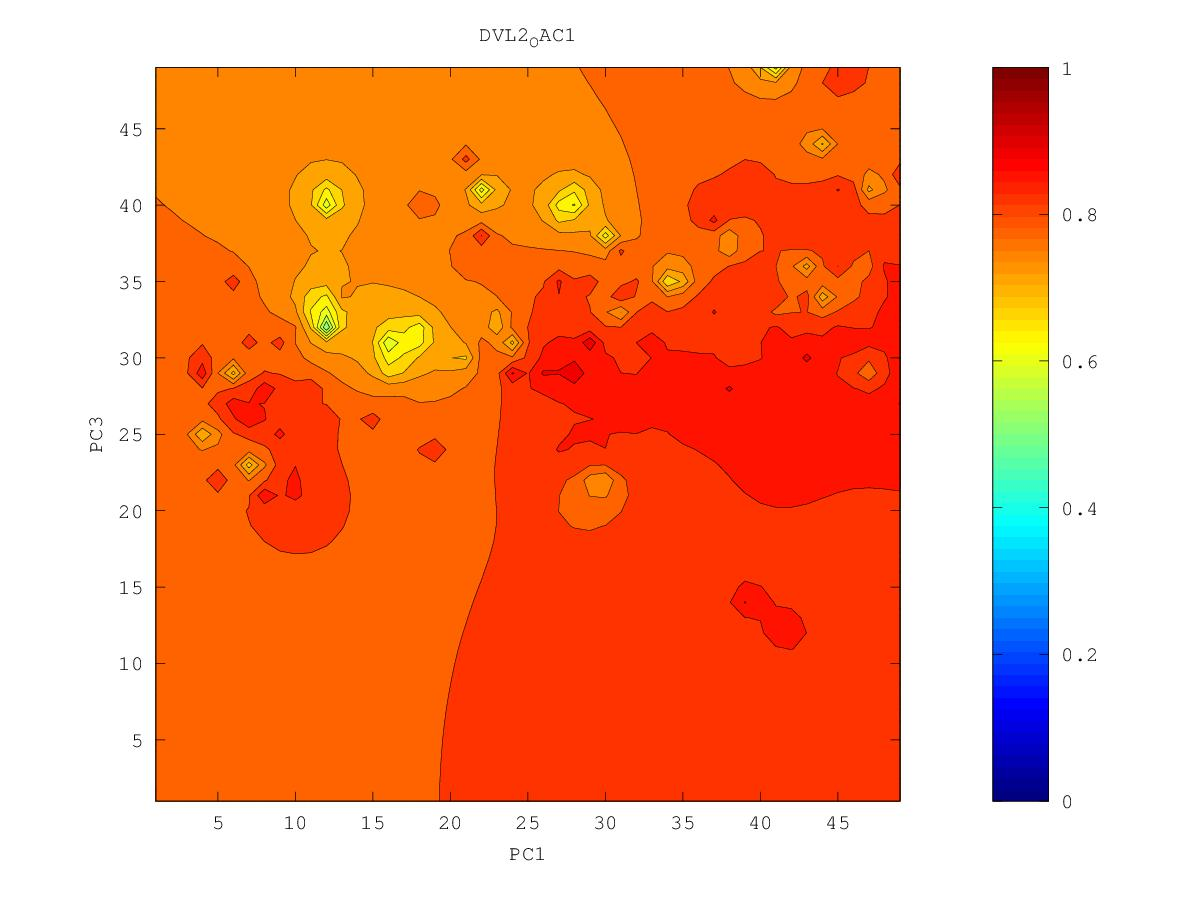

The table this chart was drawn from, first rows:
0.816191967631, 0.815944778061, 0.815046095403, 0.813744581093, 0.812208937766, 0.810597786865, 0.810650300095, 0.850978058164, 0.812448280724, 0.822408013643, 0.83690643875, 0.841455837811, 0.848946982115, 0.860056199064, 0.882014222023, 0.868201801584, 0.872676364455, 0.869014463757, 0.870947353956, 0.872228447409, 0.872581070353, 0.876941902968, 0.898038461559, 0.87614814701
0.8172, 0.8166, 0.8148, 0.8126, 0.8105, 0.8082, 0.8043, 0.7906, 0.7786, 0.8126, 0.829, 0.838, 0.8445, 0.8638, 0.853, 0.8568, 0.8651, 0.8626, 0.8642, 0.856, 0.8517, 0.8621, 0.8695, 0.8694
0.8216, 0.8199, 0.8154, 0.8113, 0.8081, 0.8055, 0.8007, 0.7756, 0.738, 0.8131, 0.829, 0.8366, 0.8219, 0.8078, 0.8309, 0.8395, 0.8501, 0.8582, 0.8691, 0.8294, 0.7911, 0.8547, 0.8677, 0.8669
0.8467, 0.8291, 0.8171, 0.8094, 0.804, 0.8013, 0.8028, 0.8076, 0.8377, 0.8304, 0.8346, 0.844, 0.8349, 0.8161, 0.8108, 0.8117, 0.8464, 0.8575, 0.8882, 0.8476, 0.8332, 0.8601, 0.872, 0.8681
0.8317, 0.8463, 0.82, 0.8059, 0.7958, 0.7862, 0.7972, 0.8192, 0.8614, 0.8354, 0.84, 0.8538, 0.8348, 0.8595, 0.8096, 0.7897, 0.8256, 0.8632, 0.876, 0.8625, 0.8583, 0.8626, 0.8721, 0.877
0.812, 0.822, 0.8117, 0.8008, 0.7857, 0.707, 0.7911, 0.817, 0.8291, 0.8374, 0.8565, 0.8398, 0.827, 0.8173, 0.8071, 0.7251, 0.8063, 0.8492, 0.8664, 0.8749, 0.8685, 0.8665, 0.8699, 0.8715
0.7938, 0.7979, 0.7996, 0.7973, 0.7895, 0.7728, 0.7963, 0.816, 0.8265, 0.8381, 0.8568, 0.8475, 0.8192, 0.7336, 0.8025, 0.836, 0.8229, 0.8499, 0.8747, 0.9037, 0.8744, 0.8692, 0.8687, 0.8683
0.7653, 0.7781, 0.7906, 0.796, 0.7974, 0.7993, 0.8073, 0.8174, 0.8257, 0.8351, 0.8553, 0.8422, 0.8199, 0.7906, 0.8092, 0.8144, 0.8209, 0.8475, 0.8646, 0.8768, 0.8751, 0.8725, 0.8717, 0.8697
0.6231, 0.7524, 0.7843, 0.7956, 0.8016, 0.8071, 0.814, 0.821, 0.8257, 0.8293, 0.8314, 0.8284, 0.8231, 0.8221, 0.8255, 0.8494, 0.8132, 0.8622, 0.8646, 0.8686, 0.8726, 0.886, 0.8808, 0.8728
0.7138, 0.7588, 0.7848, 0.7965, 0.8039, 0.8107, 0.8196, 0.8316, 0.8287, 0.827, 0.824, 0.8205, 0.8219, 0.8368, 0.8581, 0.8329, 0.8411, 0.8543, 0.8589, 0.858, 0.8685, 0.8771, 0.8902, 0.875
0.77, 0.7785, 0.7897, 0.7983, 0.805, 0.8119, 0.8217, 0.8458, 0.833, 0.8318, 0.8193, 0.8047, 0.8076, 0.8286, 0.8406, 0.8393, 0.8488, 0.8481, 0.8442, 0.8425, 0.8791, 0.8761, 0.8784, 0.8821
0.7847, 0.7884, 0.794, 0.7997, 0.8052, 0.811, 0.8177, 0.8248, 0.8326, 0.8443, 0.8205, 0.7608, 0.7635, 0.8228, 0.8433, 0.84, 0.846, 0.8446, 0.8378, 0.8482, 0.8669, 0.9009, 0.8776, 0.876
0.7905, 0.7929, 0.7963, 0.8003, 0.8044, 0.809, 0.814, 0.8201, 0.8292, 0.8377, 0.869, 0.8015, 0.7948, 0.8118, 0.8271, 0.8473, 0.8612, 0.846, 0.8533, 0.8612, 0.886, 0.8792, 0.8747, 0.8711
0.793, 0.7947, 0.797, 0.7998, 0.8028, 0.8063, 0.8102, 0.8154, 0.8262, 0.8391, 0.8326, 0.8097, 0.8006, 0.7981, 0.8041, 0.826, 0.8362, 0.8425, 0.851, 0.8629, 0.8929, 0.892, 0.8744, 0.8833
0.7938, 0.7949, 0.7965, 0.7984, 0.8005, 0.8029, 0.8055, 0.8088, 0.8127, 0.8145, 0.811, 0.8035, 0.7933, 0.7703, 0.7198, 0.8055, 0.8294, 0.8393, 0.8508, 0.8659, 0.8699, 0.8702, 0.8689, 0.8702
0.7935, 0.7942, 0.7952, 0.7963, 0.7975, 0.7989, 0.8003, 0.8017, 0.8029, 0.8029, 0.801, 0.7971, 0.7888, 0.7623, 0.6779, 0.7848, 0.823, 0.8389, 0.8521, 0.8669, 0.8738, 0.8694, 0.8646, 0.8623
0.7926, 0.7929, 0.7933, 0.7937, 0.7941, 0.7943, 0.7945, 0.7945, 0.7942, 0.7936, 0.7926, 0.7918, 0.7906, 0.787, 0.7901, 0.8096, 0.8475, 0.8426, 0.8898, 0.8593, 0.8645, 0.8651, 0.8636, 0.8619
0.7913, 0.7912, 0.7911, 0.7908, 0.7903, 0.7894, 0.7882, 0.7867, 0.785, 0.7832, 0.7815, 0.7831, 0.7926, 0.8, 0.8276, 0.8181, 0.8214, 0.8409, 0.8592, 0.8553, 0.8588, 0.8631, 0.8696, 0.8767
0.7897, 0.7893, 0.7887, 0.7877, 0.7862, 0.7841, 0.7812, 0.7776, 0.7738, 0.7701, 0.7628, 0.7498, 0.8296, 0.8031, 0.8116, 0.8502, 0.7478, 0.8223, 0.845, 0.8543, 0.8592, 0.8638, 0.8786, 0.8681
0.788, 0.7873, 0.7862, 0.7846, 0.7822, 0.7787, 0.7735, 0.7661, 0.7578, 0.753, 0.7453, 0.6553, 0.7668, 0.799, 0.8107, 0.8071, 0.7887, 0.8252, 0.8482, 0.8646, 0.8669, 0.864, 0.8629, 0.8602
0.7863, 0.7853, 0.7839, 0.7818, 0.7787, 0.7738, 0.7659, 0.752, 0.7271, 0.7186, 0.738, 0.7526, 0.7776, 0.8043, 0.8354, 0.8197, 0.8235, 0.8393, 0.9238, 0.8699, 0.8739, 0.8734, 0.8627, 0.8589
0.7846, 0.7835, 0.7819, 0.7794, 0.7758, 0.7703, 0.7608, 0.742, 0.6812, 0.6332, 0.7148, 0.7579, 0.7837, 0.8067, 0.825, 0.8293, 0.8343, 0.8452, 0.8646, 0.8866, 0.9332, 0.8786, 0.8621, 0.8567
0.7831, 0.7819, 0.7802, 0.7777, 0.774, 0.7686, 0.7599, 0.745, 0.7173, 0.6585, 0.7038, 0.7604, 0.7861, 0.8091, 0.8651, 0.8578, 0.8419, 0.8482, 0.8672, 0.8899, 0.8978, 0.8717, 0.8579, 0.8516
0.7816, 0.7805, 0.7788, 0.7765, 0.7731, 0.7684, 0.7617, 0.7526, 0.7417, 0.7343, 0.7464, 0.7689, 0.7876, 0.8046, 0.8194, 0.8268, 0.8365, 0.8442, 0.8552, 0.8678, 0.9012, 0.8642, 0.8513, 0.845
0.7803, 0.7793, 0.7778, 0.7758, 0.7728, 0.7688, 0.7634, 0.7573, 0.753, 0.7542, 0.7629, 0.7757, 0.7884, 0.8004, 0.8133, 0.8177, 0.8168, 0.8226, 0.8189, 0.8312, 0.8558, 0.8579, 0.8425, 0.8374
0.7791, 0.7783, 0.7771, 0.7754, 0.7731, 0.7695, 0.764, 0.7567, 0.7516, 0.7565, 0.7682, 0.78, 0.7892, 0.797, 0.8095, 0.8084, 0.7887, 0.7927, 0.6997, 0.7917, 0.9003, 0.8356, 0.831, 0.8289
0.7778, 0.7773, 0.7765, 0.7754, 0.774, 0.7715, 0.7654, 0.7496, 0.7226, 0.7417, 0.7696, 0.7877, 0.7925, 0.7938, 0.7934, 0.7847, 0.7397, 0.721, 0.7767, 0.7923, 0.81, 0.8163, 0.8187, 0.8203
0.7765, 0.7763, 0.7759, 0.7756, 0.7756, 0.7771, 0.7779, 0.7498, 0.62, 0.724, 0.7724, 0.8606, 0.8007, 0.7955, 0.787, 0.7777, 0.7639, 0.7703, 0.7923, 0.7974, 0.7914, 0.8007, 0.8077, 0.8125
0.7751, 0.7751, 0.7752, 0.7754, 0.7765, 0.782, 0.8352, 0.7681, 0.7464, 0.7552, 0.7742, 0.7897, 0.8053, 0.8048, 0.7825, 0.7735, 0.7662, 0.7624, 0.7504, 0.7053, 0.7671, 0.7872, 0.7985, 0.8063
0.7734, 0.7738, 0.7741, 0.7746, 0.7756, 0.7778, 0.7793, 0.7731, 0.7692, 0.7723, 0.7772, 0.782, 0.7859, 0.7834, 0.7748, 0.7662, 0.7572, 0.7475, 0.7321, 0.7119, 0.7549, 0.7778, 0.7918, 0.8023
0.7714, 0.7721, 0.7727, 0.7732, 0.7739, 0.7746, 0.7749, 0.7753, 0.7803, 0.7913, 0.7816, 0.778, 0.7764, 0.7729, 0.7664, 0.7569, 0.7425, 0.7212, 0.717, 0.7323, 0.7524, 0.7719, 0.7876, 0.8005
0.7691, 0.7701, 0.7709, 0.7715, 0.7719, 0.7724, 0.773, 0.775, 0.7832, 0.8136, 0.7816, 0.7741, 0.7705, 0.7661, 0.7593, 0.7482, 0.7273, 0.6543, 0.6598, 0.7161, 0.742, 0.7678, 0.7867, 0.7995
0.7665, 0.7679, 0.7689, 0.7695, 0.7698, 0.7699, 0.7702, 0.7714, 0.7741, 0.7763, 0.7729, 0.7689, 0.7654, 0.7609, 0.7541, 0.7431, 0.7231, 0.6846, 0.656, 0.6807, 0.7134, 0.7715, 0.7971, 0.8004
0.7635, 0.7656, 0.7669, 0.7675, 0.7675, 0.767, 0.7664, 0.7659, 0.7659, 0.7658, 0.7648, 0.7631, 0.7606, 0.7568, 0.7508, 0.7412, 0.7255, 0.6928, 0.6033, 0.6582, 0.6919, 0.7699, 0.7983, 0.8047
0.7605, 0.7633, 0.7649, 0.7654, 0.765, 0.7637, 0.7617, 0.7591, 0.7569, 0.7562, 0.7569, 0.7572, 0.7561, 0.7534, 0.7489, 0.7412, 0.7299, 0.7171, 0.71, 0.719, 0.7411, 0.7717, 0.798, 0.8373
0.7578, 0.7613, 0.7631, 0.7635, 0.7627, 0.7603, 0.7562, 0.7498, 0.7428, 0.7416, 0.7468, 0.751, 0.7519, 0.7504, 0.7496, 0.7449, 0.7282, 0.724, 0.7301, 0.7436, 0.7616, 0.7815, 0.801, 0.8183
0.756, 0.76, 0.7619, 0.7622, 0.7609, 0.7576, 0.751, 0.7378, 0.7115, 0.705, 0.7328, 0.7453, 0.7483, 0.7464, 0.7462, 0.7519, 0.7028, 0.7062, 0.7299, 0.7544, 0.7748, 0.7925, 0.807, 0.8175
0.7557, 0.7596, 0.7614, 0.7616, 0.7601, 0.7563, 0.7486, 0.7309, 0.6656, 0.615, 0.7241, 0.743, 0.7468, 0.7427, 0.7273, 0.6658, 0.6192, 0.526, 0.7211, 0.7631, 0.7885, 0.8107, 0.8202, 0.8546
0.7567, 0.7601, 0.7617, 0.7619, 0.7605, 0.7571, 0.7507, 0.7386, 0.718, 0.7142, 0.735, 0.7464, 0.7492, 0.7449, 0.73, 0.6907, 0.6698, 0.7073, 0.747, 0.7773, 0.8021, 0.8524, 0.8286, 0.8347
0.7587, 0.7614, 0.7627, 0.7629, 0.7619, 0.7595, 0.7554, 0.7495, 0.7436, 0.7432, 0.7484, 0.7533, 0.7551, 0.753, 0.7467, 0.7395, 0.7551, 0.7878, 0.7844, 0.7945, 0.8113, 0.8323, 0.834, 0.8341
0.7611, 0.7631, 0.7642, 0.7645, 0.7639, 0.7625, 0.7603, 0.7577, 0.7559, 0.7561, 0.7583, 0.761, 0.7628, 0.7634, 0.7633, 0.7658, 0.7778, 0.7977, 0.8359, 0.8078, 0.8202, 0.8484, 0.8436, 0.843
0.7635, 0.7651, 0.766, 0.7664, 0.7663, 0.7656, 0.7647, 0.7638, 0.7634, 0.7641, 0.7658, 0.7682, 0.7709, 0.7739, 0.7772, 0.7812, 0.789, 0.8025, 0.812, 0.8114, 0.8241, 0.8819, 0.8583, 0.8611
0.7659, 0.7671, 0.768, 0.7685, 0.7687, 0.7686, 0.7684, 0.7684, 0.7688, 0.7699, 0.7717, 0.7745, 0.7784, 0.7846, 0.7927, 0.7945, 0.7977, 0.8127, 0.8339, 0.8062, 0.8097, 0.8336, 0.8608, 0.8908
0.7682, 0.7692, 0.77, 0.7706, 0.771, 0.7713, 0.7716, 0.7721, 0.7729, 0.7743, 0.7764, 0.7795, 0.7844, 0.794, 0.8418, 0.809, 0.8023, 0.8067, 0.8076, 0.7901, 0.6989, 0.8231, 0.8791, 0.853
0.7702, 0.7711, 0.7719, 0.7726, 0.7732, 0.7737, 0.7744, 0.7751, 0.7763, 0.7778, 0.78, 0.7831, 0.7876, 0.7951, 0.8061, 0.805, 0.8033, 0.8059, 0.81, 0.8048, 0.7849, 0.8169, 0.8364, 0.8156
0.7721, 0.773, 0.7738, 0.7745, 0.7752, 0.7759, 0.7767, 0.7777, 0.7789, 0.7805, 0.7827, 0.7854, 0.7891, 0.7936, 0.7981, 0.8007, 0.8028, 0.807, 0.8187, 0.8471, 0.8817, 0.8204, 0.814, 0.7957
0.7739, 0.7747, 0.7755, 0.7762, 0.777, 0.7778, 0.7788, 0.7798, 0.7811, 0.7827, 0.7847, 0.7871, 0.79, 0.7932, 0.7963, 0.7991, 0.8021, 0.806, 0.8121, 0.8176, 0.8195, 0.8146, 0.8081, 0.7981
0.7755, 0.7763, 0.7771, 0.7779, 0.7787, 0.7796, 0.7805, 0.7816, 0.7829, 0.7845, 0.7862, 0.7883, 0.7907, 0.7932, 0.7958, 0.7984, 0.8011, 0.8042, 0.8075, 0.8101, 0.8109, 0.8094, 0.8061, 0.8018
0.777, 0.7778, 0.7785, 0.7793, 0.7802, 0.7811, 0.7821, 0.7832, 0.7844, 0.7859, 0.7875, 0.7893, 0.7914, 0.7935, 0.7957, 0.798, 0.8003, 0.8026, 0.8048, 0.8064, 0.8071, 0.8066, 0.8052, 0.8035
